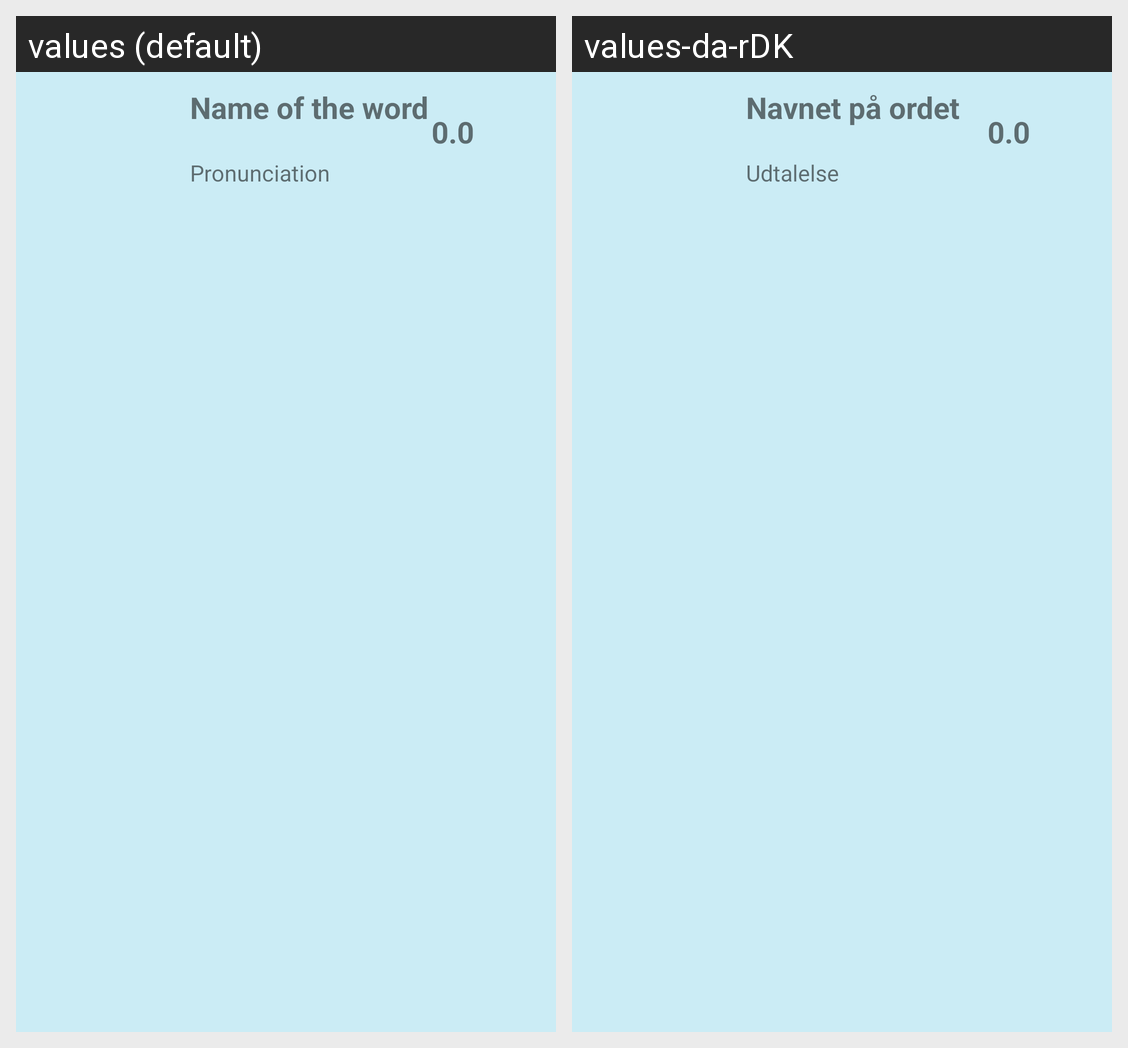

This grid shows one Android layout under two languages. Give, for every string resource on the screen, its name, the default text and each shown locale's text.
Android screen res/layout/wordlearner_item.xml rendered under 2 locales, left to right: values (default), values-da-rDK. Device: Nexus 5 (rendered at 1080×1920; each locale shown at half size, 540×960, under a caption strip naming it); theme AppTheme.
Strings drawn on this screen, with the default value and each locale's value (text and hints the layout hard-codes, and strings that could not be matched under every locale, appear in the picture but are not listed):

name_of_the_word
  values: Name of the word
  values-da-rDK: Navnet på ordet

pronunciation
  values: Pronunciation
  values-da-rDK: Udtalelse

defaultRating
  values: 0.0
  values-da-rDK: 0.0
